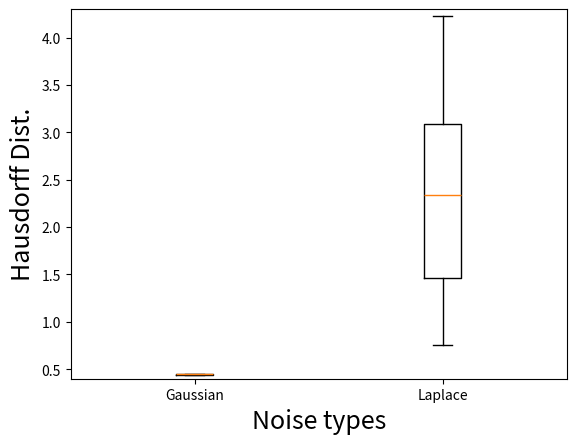

Python code for this plot:
import numpy as np
import pandas as pd
import seaborn as sns
import matplotlib.pyplot as plt

x1 = [
    0.4465706130316,0.4427301580527,0.4396503370340,0.4534179859091,0.4523408728843,
]
x2= [
0.7512873704864,1.4668953958379,2.3420869251651,3.0900747959414,4.2299929718525
]

# x1 = [0.1499195667908,0.1482124272037,0.1429878847885,0.1343424181963,0.1189820538468,]
# x2 = [0.0869895283544,0.0827033414760,0.0997799188867,0.1188327421923,0.1323059125443]
fig = plt.figure()
ax = fig.add_subplot(1, 1, 1)
ax.boxplot([x1, x2,], labels=['Gaussian', 'Laplace'])
ax.set_xlabel('Noise types',fontsize=18)
ax.set_ylabel('Hausdorff Dist.',fontsize=18)
ax.set_ylim(0.4, 4.3)

plt.show()